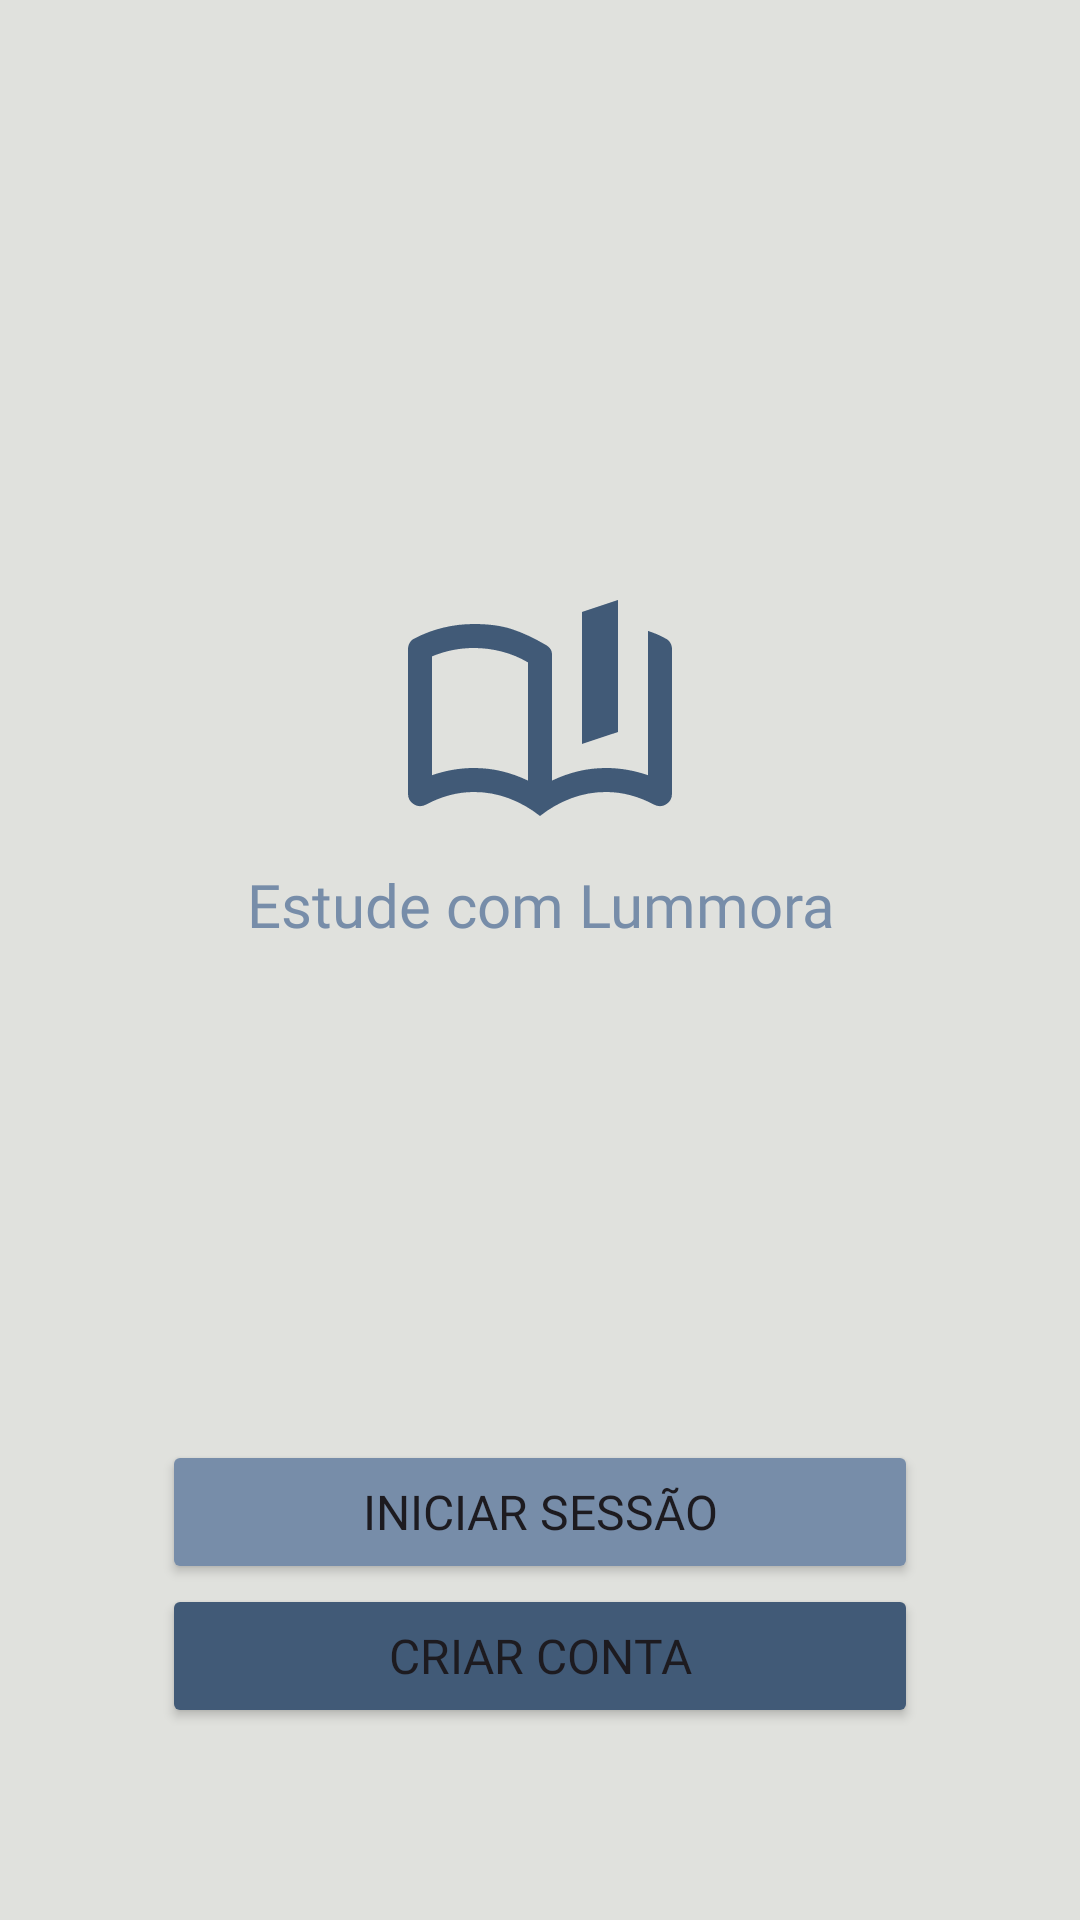

Here is an Android app screen rendered from its layout file. Give the layout XML and the strings, colors and styles it references.
<!-- AndroidManifest.xml: application theme Theme.Projeto_lummora -->
<!-- res/layout/activity_main.xml -->
<?xml version="1.0" encoding="utf-8"?>
<androidx.constraintlayout.widget.ConstraintLayout xmlns:android="http://schemas.android.com/apk/res/android"
    xmlns:app="http://schemas.android.com/apk/res-auto"
    xmlns:tools="http://schemas.android.com/tools"
    android:id="@+id/main"
    android:layout_width="match_parent"
    android:layout_height="match_parent"
    android:background="@color/Platinum"
    tools:context=".MainActivity">

    <androidx.constraintlayout.widget.Guideline
        android:id="@+id/guideline13"
        android:layout_width="wrap_content"
        android:layout_height="wrap_content"
        android:orientation="horizontal"
        app:layout_constraintGuide_percent="0.45" />

    <Button
        android:id="@+id/btnIniciar"
        android:layout_width="0dp"
        android:layout_height="wrap_content"
        android:backgroundTint="@color/Silver_Lake_Blue"
        android:fontFamily="@font/inter_bold"
        android:onClick="onIniciar"
        android:text="@string/iniciar_sessao"
        android:textSize="16sp"
        app:cornerRadius="10dp"
        app:layout_constraintBottom_toTopOf="@+id/btnCriar"
        app:layout_constraintEnd_toStartOf="@+id/guideline2"
        app:layout_constraintStart_toStartOf="@+id/guideline" />

    <ImageView
        android:id="@+id/imageView"
        android:layout_width="0dp"
        android:layout_height="0dp"
        android:contentDescription="@string/logo"
        app:layout_constraintBottom_toTopOf="@+id/guideline13"
        app:layout_constraintEnd_toStartOf="@+id/guideline2"
        app:layout_constraintStart_toStartOf="@+id/guideline"
        app:layout_constraintTop_toTopOf="@+id/guideline3"
        app:srcCompat="@drawable/logo" />

    <TextView
        android:id="@+id/textView"
        android:layout_width="0dp"
        android:layout_height="wrap_content"
        android:fontFamily="@font/inter_extrabold"
        android:text="@string/estude_com_lummora"
        android:textAlignment="center"
        android:textColor="@color/Silver_Lake_Blue"
        android:textSize="20sp"
        app:layout_constraintEnd_toStartOf="@+id/guideline2"
        app:layout_constraintStart_toStartOf="@+id/guideline"
        app:layout_constraintTop_toBottomOf="@+id/imageView" />

    <androidx.constraintlayout.widget.Guideline
        android:id="@+id/guideline"
        android:layout_width="wrap_content"
        android:layout_height="wrap_content"
        android:orientation="vertical"
        app:layout_constraintGuide_percent="0.15" />

    <androidx.constraintlayout.widget.Guideline
        android:id="@+id/guideline2"
        android:layout_width="wrap_content"
        android:layout_height="wrap_content"
        android:orientation="vertical"
        app:layout_constraintGuide_percent="0.85" />

    <androidx.constraintlayout.widget.Guideline
        android:id="@+id/guideline3"
        android:layout_width="wrap_content"
        android:layout_height="wrap_content"
        android:orientation="horizontal"
        app:layout_constraintGuide_percent="0.3" />

    <androidx.constraintlayout.widget.Guideline
        android:id="@+id/guideline4"
        android:layout_width="wrap_content"
        android:layout_height="wrap_content"
        android:orientation="horizontal"
        app:layout_constraintGuide_percent="0.9" />

    <Button
        android:id="@+id/btnCriar"
        android:layout_width="0dp"
        android:layout_height="wrap_content"
        android:backgroundTint="@color/YInMn_Blue"
        android:fontFamily="@font/inter_bold"
        android:onClick="onCadastrar"
        android:text="@string/criar_conta"
        android:textSize="16sp"
        app:cornerRadius="10dp"
        app:layout_constraintBottom_toTopOf="@+id/guideline4"
        app:layout_constraintEnd_toStartOf="@+id/guideline2"
        app:layout_constraintStart_toStartOf="@+id/guideline" />

</androidx.constraintlayout.widget.ConstraintLayout>
<!-- resources referenced by this layout -->
<resources>
  <color name="Platinum">#E0E1DD</color>
  <color name="Silver_Lake_Blue">#778DA9</color>
  <color name="YInMn_Blue">#415A77</color>"
  <!-- drawable logo: png bitmap (drawable, 1574 bytes) -->
  <string name="criar_conta">Criar Conta</string>
  <string name="estude_com_lummora">Estude com Lummora</string>
  <string name="iniciar_sessao">Iniciar Sessão</string>
  <string name="logo">Logo</string>
  <style name="Theme.Projeto_lummora" parent="Base.Theme.Projeto_lummora" />
  <style name="Base.Theme.Projeto_lummora" parent="Theme.Material3.Light.NoActionBar">
          
          
      </style>
</resources>
